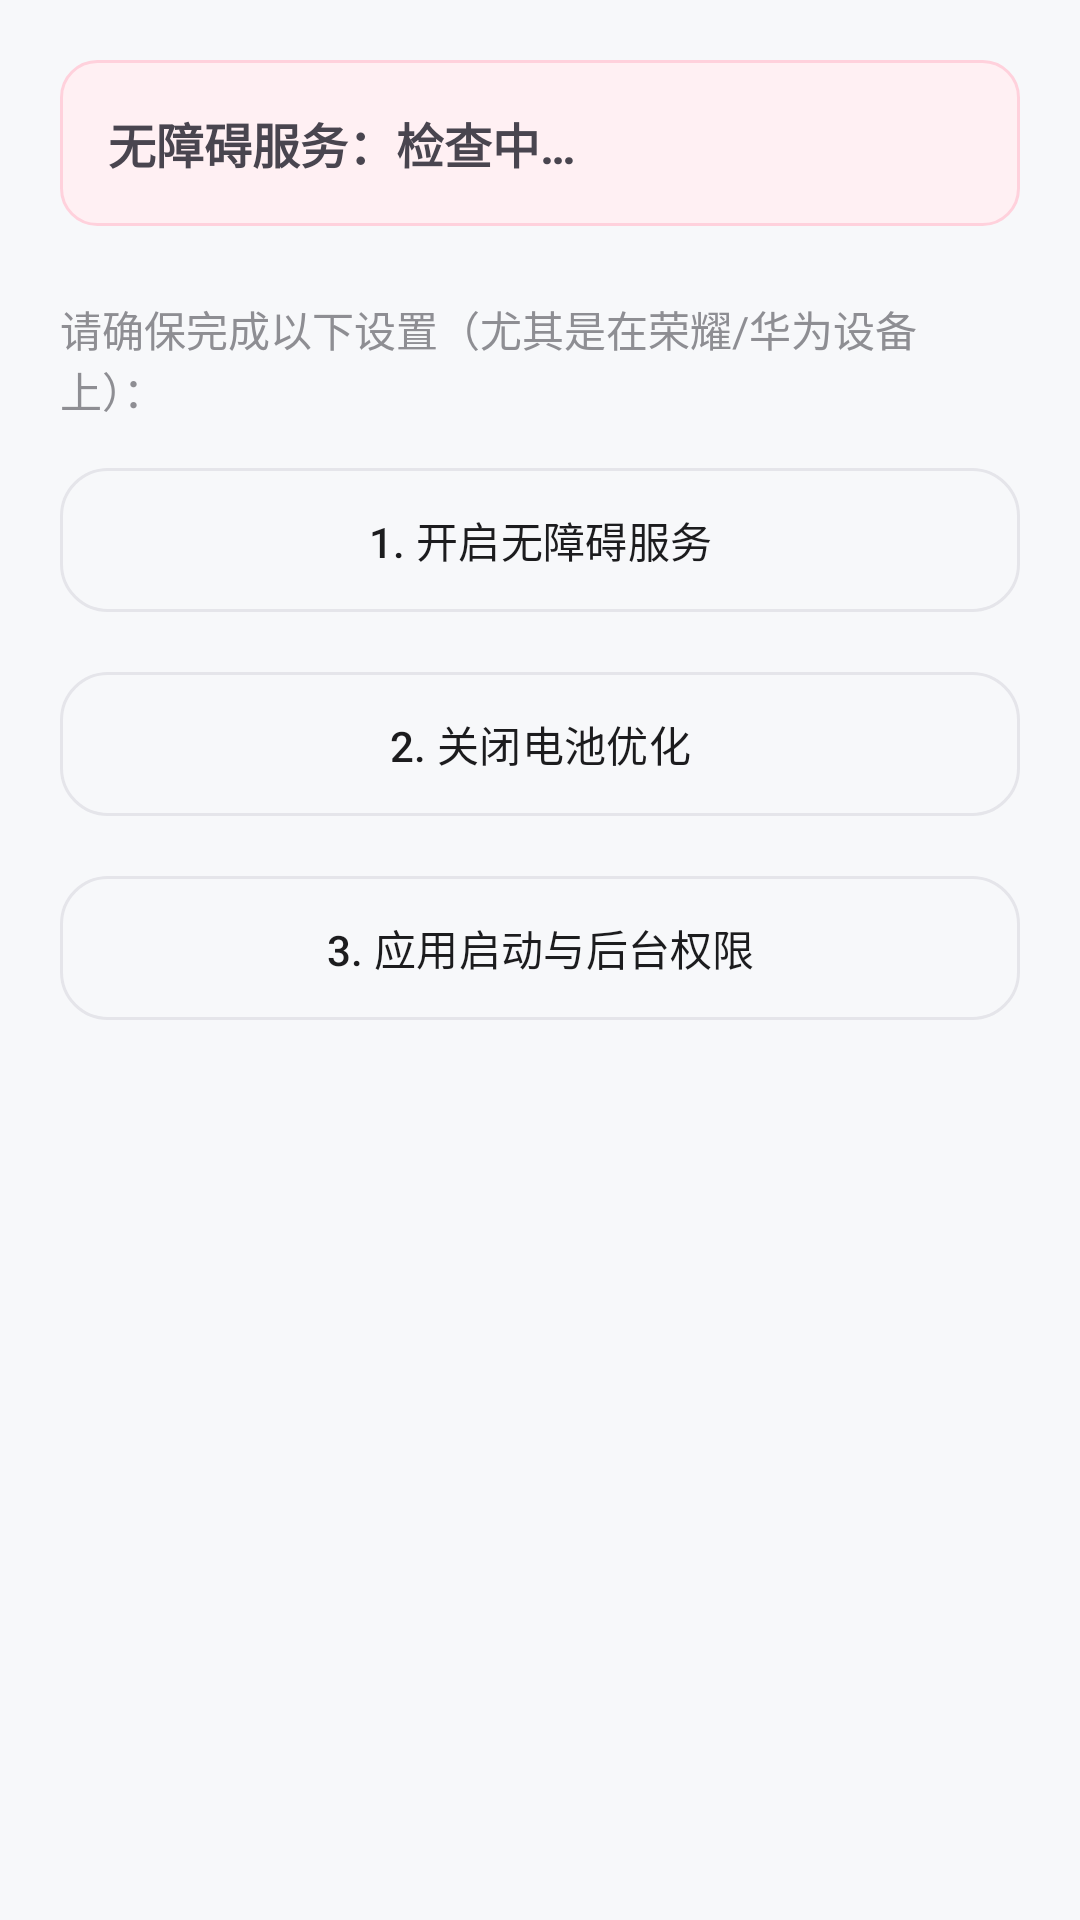

Reconstruct the res/layout file that produces this screen, plus the resources it refers to.
<!-- AndroidManifest.xml: application theme Theme.BiliLimit -->
<!-- res/layout/fragment_setup.xml -->
<?xml version="1.0" encoding="utf-8"?>
<LinearLayout xmlns:android="http://schemas.android.com/apk/res/android"
    xmlns:app="http://schemas.android.com/apk/res-auto"
    android:layout_width="match_parent"
    android:layout_height="match_parent"
    android:orientation="vertical"
    android:padding="20dp">

    <TextView
        android:id="@+id/tvServiceStatus"
        android:layout_width="match_parent"
        android:layout_height="wrap_content"
        android:background="@drawable/bg_status_banner"
        android:padding="16dp"
        android:text="无障碍服务：检查中…"
        android:textSize="16sp"
        android:textStyle="bold" />

    <TextView
        android:layout_width="match_parent"
        android:layout_height="wrap_content"
        android:layout_marginTop="24dp"
        android:layout_marginBottom="12dp"
        android:text="请确保完成以下设置（尤其是在荣耀/华为设备上）："
        android:textColor="@color/text_sub" />

    <com.google.android.material.button.MaterialButton
        android:id="@+id/btnOpenAccessibility"
        style="@style/Widget.Material3.Button.OutlinedButton"
        android:layout_width="match_parent"
        android:layout_height="56dp"
        android:layout_marginBottom="12dp"
        android:text="1. 开启无障碍服务"
        android:textColor="@color/text_main"
        app:strokeColor="@color/stroke_color"
        app:cornerRadius="16dp" />

    <com.google.android.material.button.MaterialButton
        android:id="@+id/btnIgnoreBattery"
        style="@style/Widget.Material3.Button.OutlinedButton"
        android:layout_width="match_parent"
        android:layout_height="56dp"
        android:layout_marginBottom="12dp"
        android:text="2. 关闭电池优化"
        android:textColor="@color/text_main"
        app:strokeColor="@color/stroke_color"
        app:cornerRadius="16dp" />

    <com.google.android.material.button.MaterialButton
        android:id="@+id/btnAppSettings"
        style="@style/Widget.Material3.Button.OutlinedButton"
        android:layout_width="match_parent"
        android:layout_height="56dp"
        android:text="3. 应用启动与后台权限"
        android:textColor="@color/text_main"
        app:strokeColor="@color/stroke_color"
        app:cornerRadius="16dp" />

</LinearLayout>
<!-- resources referenced by this layout -->
<resources>
  <color name="stroke_color">#E5E5EA</color>
  <color name="text_main">#1C1C1E</color>
  <color name="text_sub">#8E8E93</color>
  <!-- drawable bg_status_banner (drawable) -->
  <?xml version="1.0" encoding="utf-8"?>
  <shape xmlns:android="http://schemas.android.com/apk/res/android">
      <solid android:color="@color/banner_bg_normal" />
      <corners android:radius="12dp" />
      <stroke android:width="1dp" android:color="@color/banner_stroke_normal" />
  </shape>
  <style name="Theme.BiliLimit" parent="Theme.Material3.DayNight.NoActionBar">
          <item name="colorPrimary">@color/brand_pink</item>
          
          <item name="android:statusBarColor">@android:color/transparent</item>
          <item name="android:navigationBarColor">@color/bg_color</item>
          <item name="android:windowBackground">@color/bg_color</item>
          
          <item name="android:windowLightStatusBar">?attr/isLightTheme</item>
      </style>
  <color name="banner_bg_normal">#FFF0F3</color>
  <color name="banner_stroke_normal">#FFD1DC</color>
  <color name="brand_pink">#FF6B8B</color>
  <color name="bg_color">#F7F8FA</color>
</resources>
